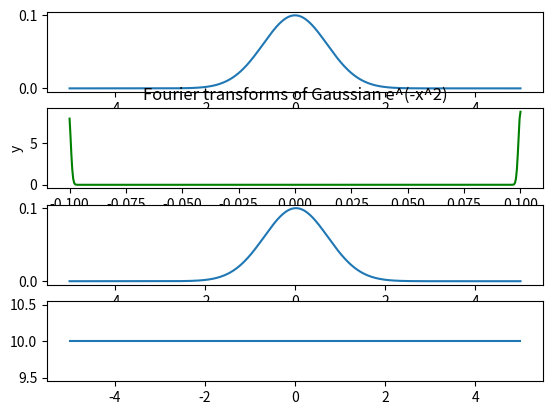

Source code (Python):
import scipy.integrate as integrate
import numpy as np
import math
import matplotlib.pyplot as plt

def gaussian(x):
	return .1 * np.exp(-1  * x**2)
#discrete fourier transform of f(x) values.
def dft(fx):
	N = len(fx)
	n_row = np.linspace(0, N-1, N).reshape(1,N)
	n_col = n_row.reshape(N,1)
	a = np.exp(-2j * np.pi * n_row /N)
	a_large = np.repeat(a, repeats=N, axis=0)
	b = a_large ** n_col
	fx = fx.reshape(1,N)
	fx_row = np.repeat(fx, repeats=N, axis=0)
	B = fx_row * b
	fk = np.sum(B, axis=1)
	print(fk)
	return fk
#inverse discrete fourier transform of f(K) values
def dft_inverse(fk):
	N = len(fk)

	n_row = np.linspace(0, N-1, N).reshape(1,N)
	n_col = n_row.reshape(N,1)
	a = np.exp(-2j * np.pi * n_row /N)
	a_large = np.repeat(a, repeats=N, axis=0)
	b = a_large ** n_col
	fk = fk.reshape(1,N)
	fk_row = np.repeat(fk, repeats=N, axis=0)
	B = fk_row * b
	fx = np.sum(B, axis=1)
	return fx/N

#yet to implemented
def dft_inverse_mask(fk):
	N = len(fk)

	n_row = np.linspace(0, N-1, N).reshape(1,N)
	n_col = n_row.reshape(N,1)
	a = np.exp(-2j * np.pi * n_row /N)
	a_large = np.repeat(a, repeats=N, axis=0)
	b = a_large ** n_col
	fk = fk.reshape(1,N)
	fk_row = np.repeat(fk, repeats=N, axis=0)
	B = fk_row * b
	fx = np.sum(B, axis=1)
	return fx/N
#driver function for discrete fourier forward and reverse transform
#L: wavelength to be transformed (spatial/time domain is going from (-L/2, L/2)
#N: number of samples
#Note that L/N is going to be the sampling frequency. The frequency domain will have units of 
def shiftFunc(x,k_0):
	return np.exp(-2j * np.pi * x* k_0);
def runFourier(L,N, func):
	fs = N/L #sampling frequency
	func = np.vectorize(func)
	kval = np.linspace(-1/L, 1/L, N)
	xval = np.linspace(-L/2, L/2, N)
	yanalytic = func(xval)
	yshift = shiftFunc(xval,5*L)

	yfourier = dft(yanalytic)
	yfourier_shifted  = dft(yanalytic * yshift)
	yfourier_inverse = dft_inverse(yfourier)
	fig, ax= plt.subplots(4)
	ax[0].plot(xval, yanalytic,label="analytic")
	ax[1].plot(kval, np.abs(yfourier_shifted), 'g', label="fourier")
	ax[1].set(xlabel='x', ylabel='y',
	       title='Fourier transforms of Gaussian e^(-x^2)')
	ax[2].plot(xval, yfourier_inverse,label="inverse")
	ax[3].plot(xval, np.array([10+5j]*N),label="compl")

	plt.show()
	
runFourier(10,500, gaussian)
"""runFourier
   input: n = number of terms in fourier series
          wavelength = the period of the fourier series
          x_start = x position the graph should start at
          x_end = x position graph should end at
          func = function that the fourier series should expand on
   output: an nth order fourier series over f(x), plotted against f(x) via matplotlib
"""








